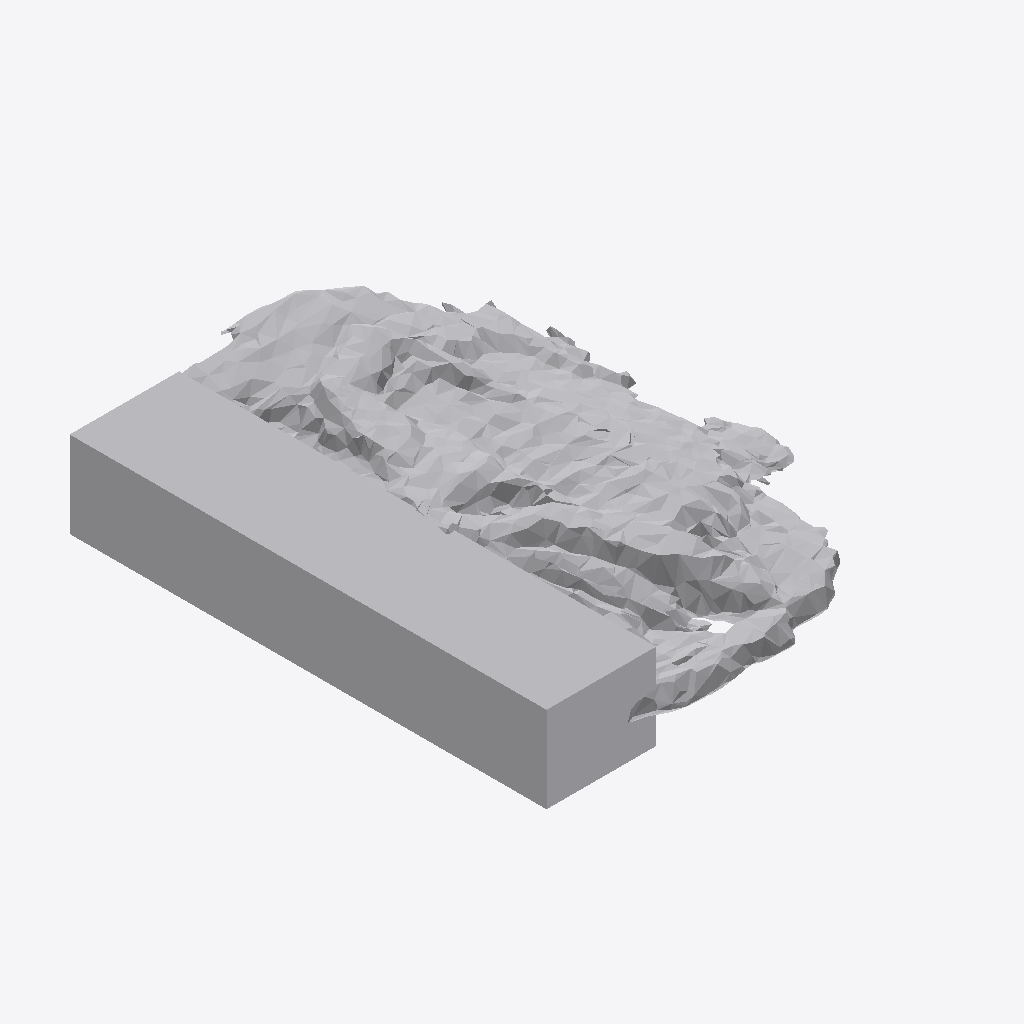
Isometric view of an IFC building model (IFC-SPF (STEP), schema IFC4, length unit metre), seen from the south-west, elements coloured by IFC class: 1 other element (light grey).
Extent 0.8 m × 1.1 m × 0.2 m (x, y, z). Storeys (1): Ground Floor at 0.00 m. Elements (1): 1 IfcFurniture.

HEADER;
FILE_DESCRIPTION(('ViewDefinition [CoordinationView]'),'2;1');
FILE_NAME('','2026-07-11T07:24:35',(''),(''),'IfcOpenShell 0.8.0','IfcOpenShell 0.8.0','');
FILE_SCHEMA(('IFC4'));
ENDSEC;
DATA;
#17=IFCPROJECT('1Nx50OVfDDFfD6uB9W5UzL',#5,'Office Project',$,$,$,$,(#15),#10);
#20=IFCSITE('1JquUuXuX1mRHxCF0JJk9Y',#5,'Site',$,$,#19,$,$,.ELEMENT.,$,$,$,$,$);
#22=IFCBUILDING('1TcDvkXUP3bx__dZFOp2t0',#5,'Building',$,$,#21,$,$,.ELEMENT.,$,$,$);
#24=IFCBUILDINGSTOREY('3xWK$PN2HByR4_J0tzX9d9',#5,'Ground Floor',$,$,#23,$,$,.ELEMENT.,0.0);
#35=IFCFURNITURE('3ysBW145zDYg2YKEuKvhjd',#5,'Sofa',$,$,#34,#31,$,$);
ENDSEC;
